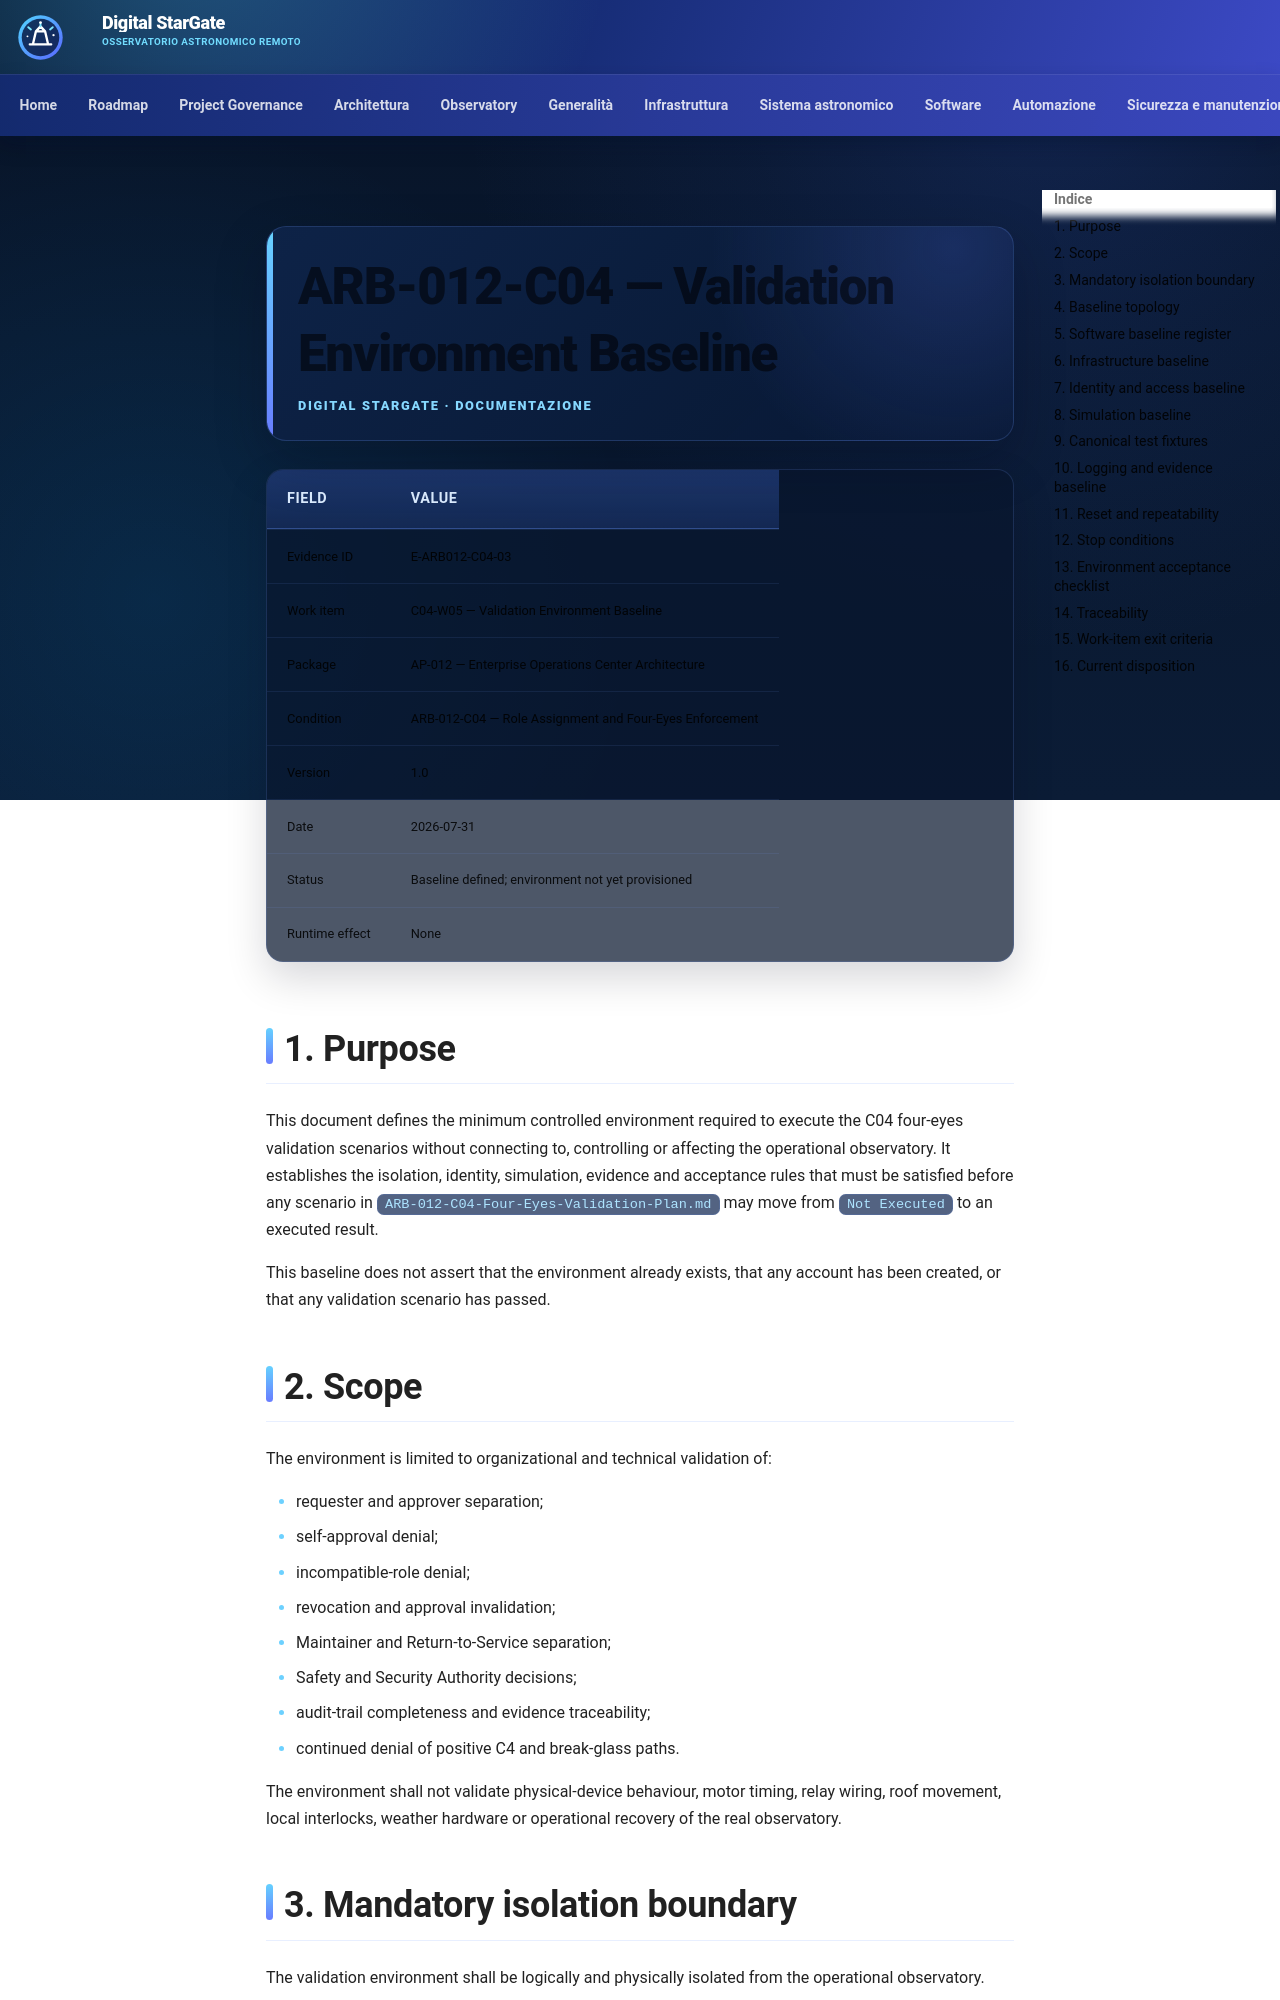

repository: maininimassimo-bit/digital-stargate-manual · page: architecture/validation/ARB-012-C04-Validation-Environment-Baseline/index.html · generator: mkdocs

# ARB-012-C04 — Validation Environment Baseline

| Field | Value |
|---|---|
| Evidence ID | E-ARB012-C04-03 |
| Work item | C04-W05 — Validation Environment Baseline |
| Package | AP-012 — Enterprise Operations Center Architecture |
| Condition | ARB-012-C04 — Role Assignment and Four-Eyes Enforcement |
| Version | 1.0 |
| Date | 2026-07-31 |
| Status | Baseline defined; environment not yet provisioned |
| Runtime effect | None |

## 1. Purpose

This document defines the minimum controlled environment required to execute the C04 four-eyes validation scenarios without connecting to, controlling or affecting the operational observatory. It establishes the isolation, identity, simulation, evidence and acceptance rules that must be satisfied before any scenario in `ARB-012-C04-Four-Eyes-Validation-Plan.md` may move from `Not Executed` to an executed result.

This baseline does not assert that the environment already exists, that any account has been created, or that any validation scenario has passed.

## 2. Scope

The environment is limited to organizational and technical validation of:

- requester and approver separation;
- self-approval denial;
- incompatible-role denial;
- revocation and approval invalidation;
- Maintainer and Return-to-Service separation;
- Safety and Security Authority decisions;
- audit-trail completeness and evidence traceability;
- continued denial of positive C4 and break-glass paths.

The environment shall not validate physical-device behaviour, motor timing, relay wiring, roof movement, local interlocks, weather hardware or operational recovery of the real observatory.
